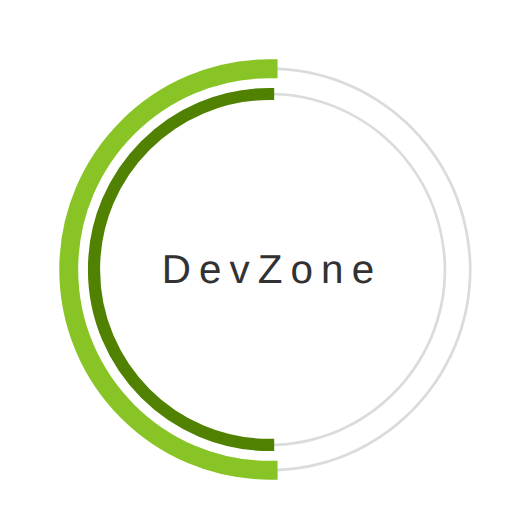
t = 0.00 s
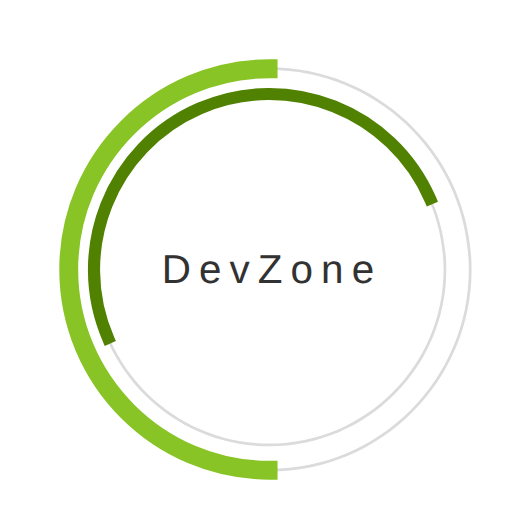
t = 0.33 s
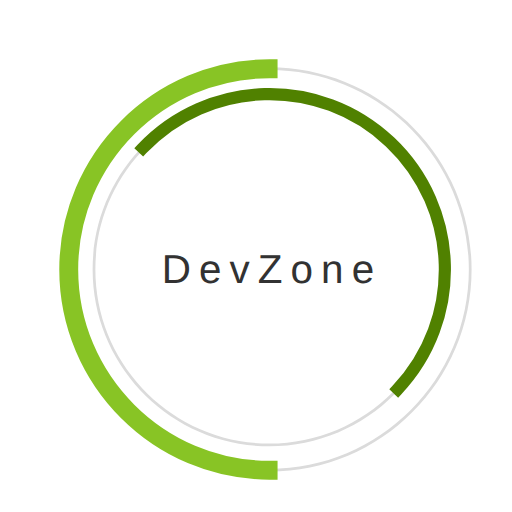
t = 0.67 s
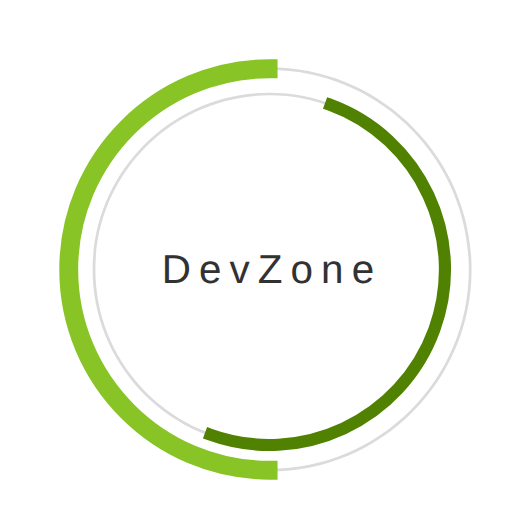
t = 1.00 s
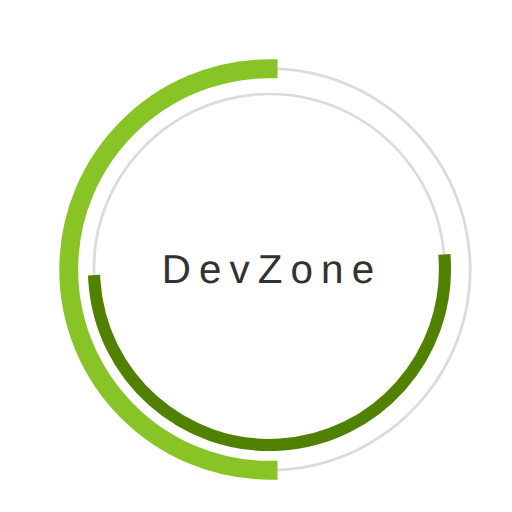
t = 1.33 s
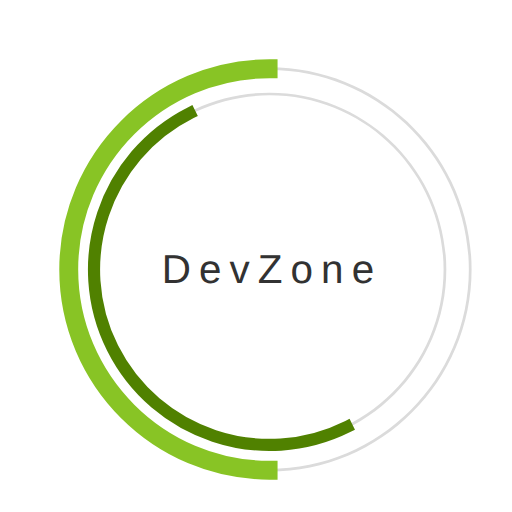
t = 1.67 s

The animated SVG that drew these frames (rendered in a browser with its animation timeline set to each time). Animation: 3 SMIL elements (animate=1,animateTransform=2); one cycle of 2.00 s, repeats indefinitely.

 <svg 
  version="1.1" 
  id="dc-spinner" 
  xmlns="http://www.w3.org/2000/svg" 
  x="0px" y="0px"
 width="150" height="150"
  viewBox="0 0 38 38" 
  preserveAspectRatio="xMinYMin meet"
  >
   <text x="12" y="21" font-family="arial" font-size="3px" style="letter-spacing:0.6" fill="#323232">DevZone
     <animate 
       attributeName="opacity"
       values="0,1,0" dur="1.8s"
       repeatCount="indefinite"/>
  </text>
  <path fill="#dbdbdb" d="M20,35c-8.271,0-15-6.729-15-15S11.729,5,20,5s15,6.729,15,15S28.271,35,20,35z M20,5.203
    C11.841,5.203,5.203,11.841,5.203,20c0,8.159,6.638,14.797,14.797,14.797S34.797,28.159,34.797,20
    C34.797,11.841,28.159,5.203,20,5.203z">
  </path>

  <path fill="#dbdbdb" d="M20,33.125c-7.237,0-13.125-5.888-13.125-13.125S12.763,6.875,20,6.875S33.125,12.763,33.125,20
    S27.237,33.125,20,33.125z M20,7.078C12.875,7.078,7.078,12.875,7.078,20c0,7.125,5.797,12.922,12.922,12.922
    S32.922,27.125,32.922,20C32.922,12.875,27.125,7.078,20,7.078z">
  </path>

  <path fill="#2AA198" stroke="#88c425" stroke-width="1.2" stroke-miterlimit="10" d="M5.203,20
			c0-8.159,6.638-14.797,14.797-14.797V5C11.729,5,5,11.729,5,20s6.729,15,15,15v-0.203C11.841,34.797,5.203,28.159,5.203,20z">
  <animateTransform
        attributeName="transform"
        type="rotate"
        from="0 20 20"
        to="360 20 20"
        calcMode="spline"
        keySplines="0.4, 0, 0.2, 1"
        keyTimes="0,1"
        dur="2s"
        repeatCount="indefinite" />      
   </path>

  <path fill="#859900" stroke="#508100" stroke-width="0.7" stroke-miterlimit="10" d="M7.078,20
  c0-7.125,5.797-12.922,12.922-12.922V6.875C12.763,6.875,6.875,12.763,6.875,20S12.763,33.125,20,33.125v-0.203
  C12.875,32.922,7.078,27.125,7.078,20z">
   <animateTransform
      attributeName="transform"
      type="rotate"
      from="0 20 20"
      to="360 20 20"
      dur="1.8s"  
      repeatCount="indefinite" />
    </path>
  </svg>